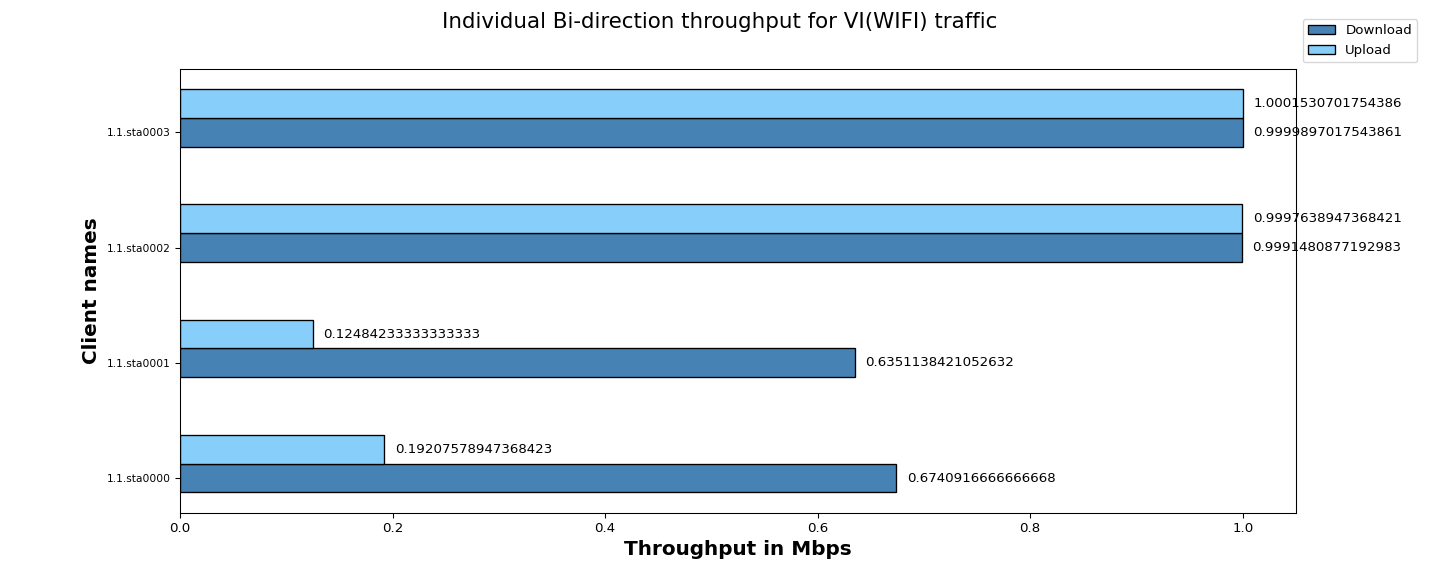

Source data for this figure (header and first rows):
Client names, Download, Upload
1.1.sta0000, 0.67, 0.19
1.1.sta0001, 0.64, 0.12
1.1.sta0002, 1.00, 1.00
1.1.sta0003, 1.00, 1.00
